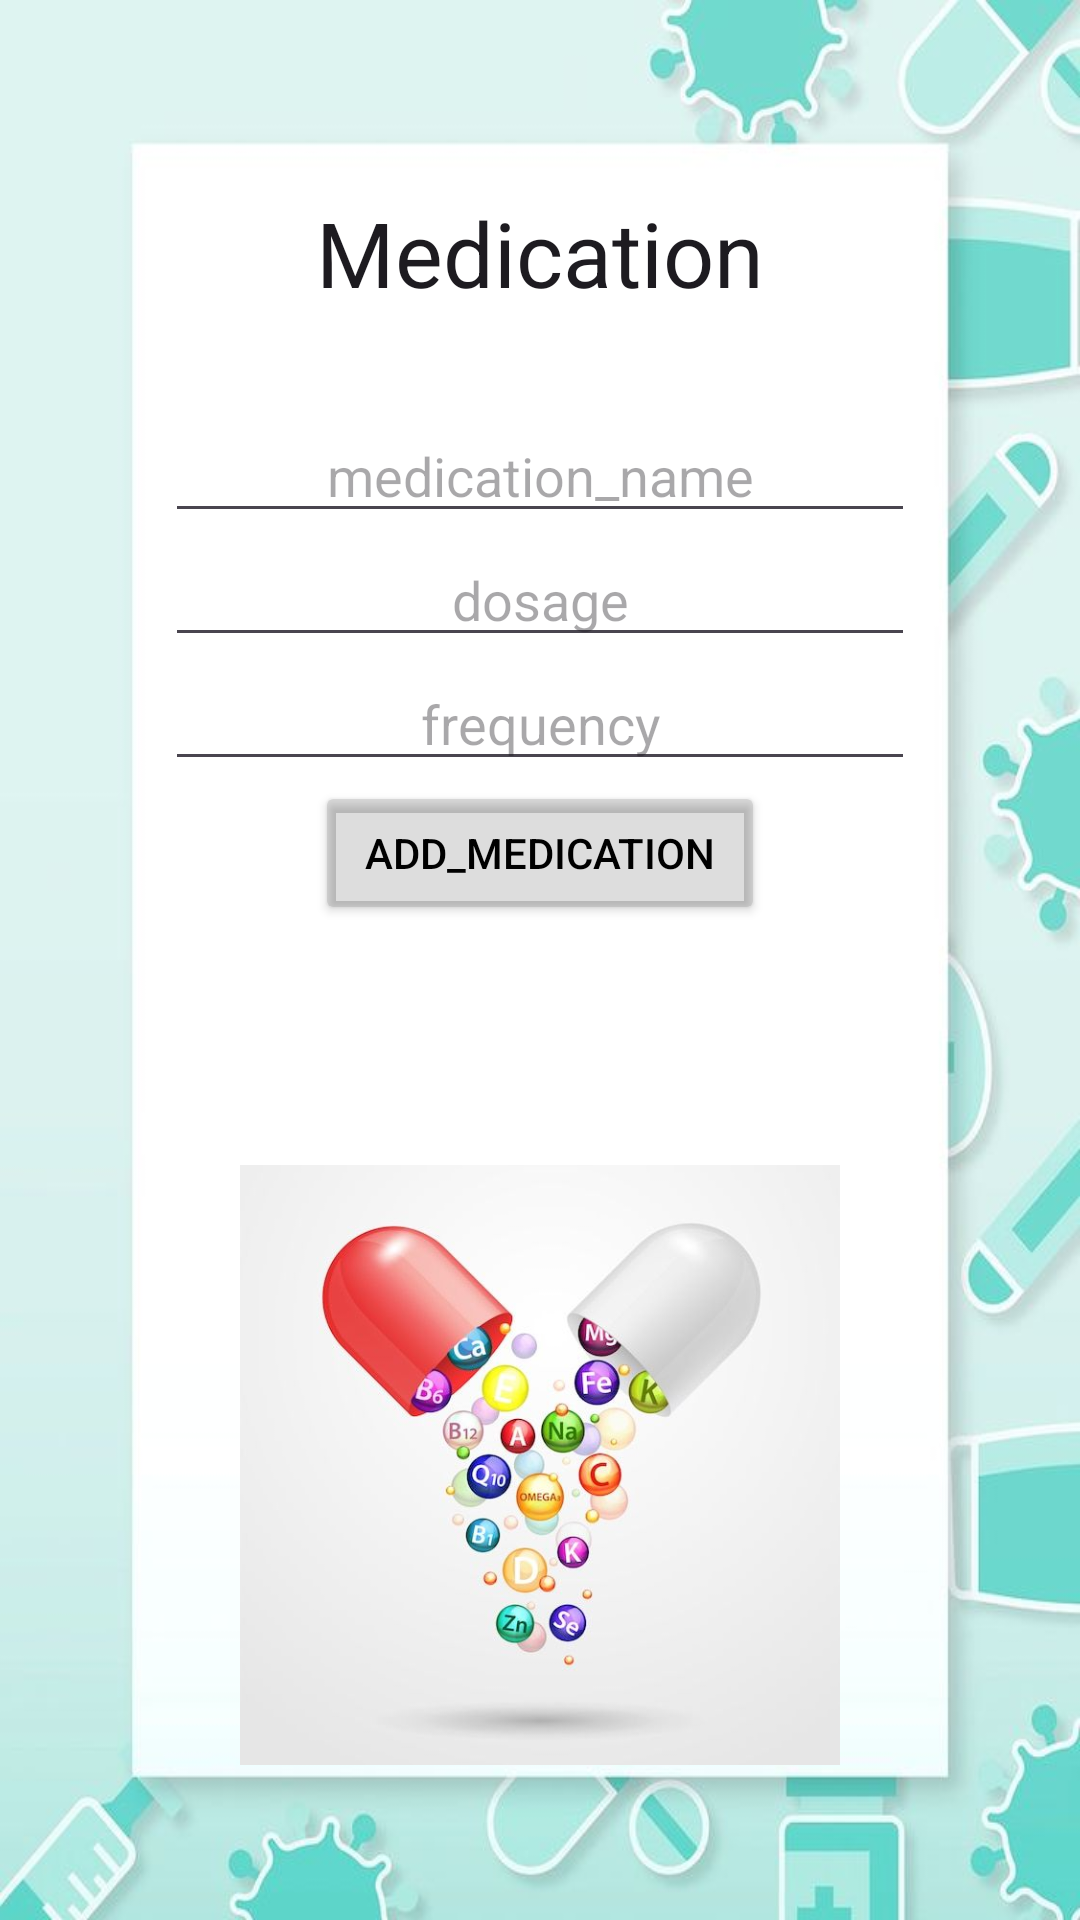

Here is an Android app screen rendered from its layout file. Give the layout XML and the strings, colors and styles it references.
<!-- AndroidManifest.xml: application theme Theme.PHR -->
<!-- res/layout/add_medication_dialog.xml -->
<?xml version="1.0" encoding="utf-8"?>
<LinearLayout xmlns:android="http://schemas.android.com/apk/res/android"
    android:layout_width="match_parent"
    android:layout_height="wrap_content"
    android:orientation="vertical"
    android:padding="24dp"
    android:background="@drawable/background7">

    <TextView
        android:layout_width="match_parent"
        android:layout_height="wrap_content"
        android:layout_gravity="center"
        android:layout_marginBottom="32dp"
        android:layout_marginTop="40dp"
        android:gravity="center"
        android:text="Medication"
        android:textAppearance="@style/TextAppearance.AppCompat.Large"
        android:textSize="30sp" />

    <EditText
        android:id="@+id/editTextMedicationName"
        android:layout_width="250dp"
        android:layout_height="wrap_content"
        android:layout_gravity="center"
        android:gravity="center"
        android:textColor="@color/black"
        android:hint="@string/medication_name" />

    <EditText
        android:id="@+id/editTextMedicationDosage"
        android:layout_width="250dp"
        android:layout_height="wrap_content"
        android:layout_gravity="center"
        android:gravity="center"
        android:textColor="@color/black"
        android:hint="@string/dosage" />

    <EditText
        android:id="@+id/editTextMedicationFrequency"
        android:layout_width="250dp"
        android:layout_height="wrap_content"
        android:layout_gravity="center"
        android:gravity="center"
        android:textColor="@color/black"
        android:hint="@string/frequency" />

    <Button
        android:id="@+id/buttonAddMedication"
        android:layout_width="150dp"
        android:layout_height="wrap_content"
        android:layout_gravity="center"
        android:gravity="center"
        android:backgroundTint="@color/semi_transparent_grey"
        android:textColor="@color/black"
        android:text="@string/add_medication" />

    <ImageView
        android:layout_width="200dp"
        android:layout_height="200dp"
        android:layout_gravity="center"
        android:layout_marginBottom="10dp"
        android:layout_marginTop="80dp"
        android:background="@drawable/pillsdoc"
        android:gravity="center" />
</LinearLayout>
<!-- resources referenced by this layout -->
<resources>
  <color name="black">#FF000000</color>
  <color name="semi_transparent_grey">#33545454</color>
  <!-- drawable background7: jpg bitmap (drawable, 31105 bytes) -->
  <!-- drawable pillsdoc: jpg bitmap (drawable, 26734 bytes) -->
  <string name="add_medication">add_medication</string>
  <string name="dosage">dosage</string>
  <string name="frequency">frequency</string>
  <string name="medication_name">medication_name</string>
  <style name="Theme.PHR" parent="Base.Theme.PHR" />
  <style name="Base.Theme.PHR" parent="Theme.Material3.DayNight.NoActionBar">
          
          
      </style>
</resources>
